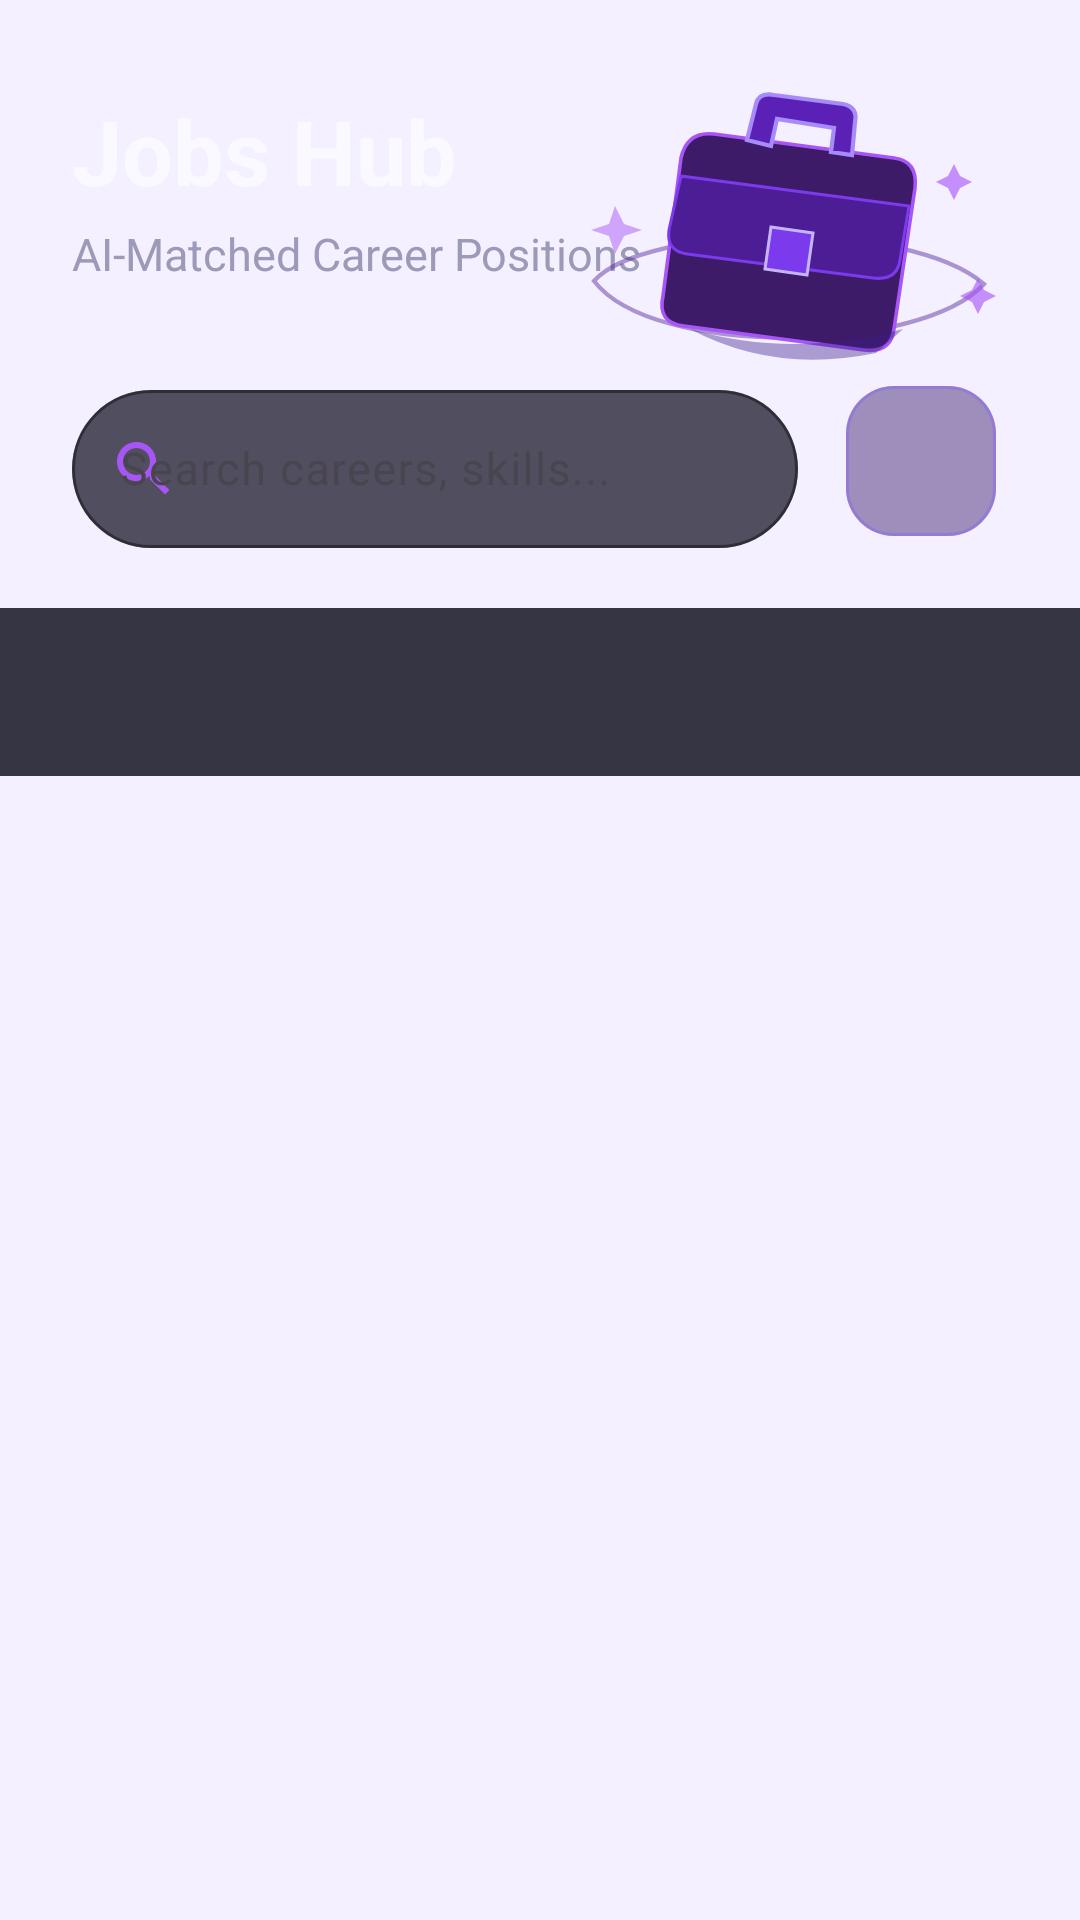

Layout XML and referenced resources for this Android screen:
<!-- AndroidManifest.xml: application theme Theme.AiCareer -->
<!-- res/layout/fragment_jobs.xml -->
<?xml version="1.0" encoding="utf-8"?>
<androidx.coordinatorlayout.widget.CoordinatorLayout xmlns:android="http://schemas.android.com/apk/res/android"
    xmlns:app="http://schemas.android.com/apk/res-auto"
    android:layout_width="match_parent"
    android:layout_height="match_parent"
    android:background="@drawable/bg_jobs_screen">

    <com.google.android.material.appbar.AppBarLayout
        android:id="@+id/app_bar"
        android:layout_width="match_parent"
        android:layout_height="wrap_content"
        android:background="@android:color/transparent"
        app:elevation="0dp">

        <androidx.constraintlayout.widget.ConstraintLayout
            android:layout_width="match_parent"
            android:layout_height="wrap_content"
            android:paddingStart="24dp"
            android:paddingTop="30dp"
            android:paddingEnd="24dp"
            android:paddingBottom="20dp">

            <TextView
                android:id="@+id/tv_title"
                android:layout_width="wrap_content"
                android:layout_height="wrap_content"
                android:fontFamily="sans-serif"
                android:text="Jobs Hub"
                android:textColor="#FAF9FF"
                android:textSize="30sp"
                android:textStyle="bold"
                app:layout_constraintStart_toStartOf="parent"
                app:layout_constraintTop_toTopOf="parent" />

            <TextView
                android:id="@+id/tv_subtitle"
                android:layout_width="wrap_content"
                android:layout_height="wrap_content"
                android:layout_marginTop="4dp"
                android:fontFamily="sans-serif"
                android:text="AI-Matched Career Positions"
                android:textColor="#9D99B8"
                android:textSize="15sp"
                app:layout_constraintStart_toStartOf="parent"
                app:layout_constraintTop_toBottomOf="@id/tv_title" />

            <ImageView
                android:id="@+id/iv_jobs_hero"
                android:layout_width="146dp"
                android:layout_height="126dp"
                android:layout_marginTop="-12dp"
                android:contentDescription="@null"
                android:src="@drawable/ic_jobs_hero_briefcase"
                app:layout_constraintEnd_toEndOf="parent"
                app:layout_constraintTop_toTopOf="parent" />

            <com.google.android.material.textfield.TextInputLayout
                android:id="@+id/til_search"
                android:layout_width="0dp"
                android:layout_height="58dp"
                android:layout_marginTop="30dp"
                android:layout_marginEnd="12dp"
                android:hint="Search careers, skills..."
                app:boxBackgroundColor="#B30D0C1C"
                app:boxCornerRadiusBottomEnd="29dp"
                app:boxCornerRadiusBottomStart="29dp"
                app:boxCornerRadiusTopEnd="29dp"
                app:boxCornerRadiusTopStart="29dp"
                app:boxStrokeColor="#A855F7"
                app:boxStrokeWidth="1dp"
                app:boxStrokeWidthFocused="2dp"
                app:hintTextColor="#9D99B8"
                app:layout_constraintEnd_toStartOf="@id/btn_filter"
                app:layout_constraintStart_toStartOf="parent"
                app:layout_constraintTop_toBottomOf="@id/tv_subtitle"
                app:startIconDrawable="@drawable/ic_search"
                app:startIconTint="#A855F7">

                <com.google.android.material.textfield.TextInputEditText
                    android:id="@+id/et_search"
                    android:layout_width="match_parent"
                    android:layout_height="match_parent"
                    android:fontFamily="sans-serif"
                    android:inputType="text"
                    android:maxLines="1"
                    android:textColor="#F1EEFF"
                    android:textColorHint="#9D99B8"
                    android:textSize="15sp" />

            </com.google.android.material.textfield.TextInputLayout>

            <com.google.android.material.button.MaterialButton
                android:id="@+id/btn_filter"
                style="@style/Widget.Material3.Button.IconButton"
                android:layout_width="58dp"
                android:layout_height="58dp"
                android:layout_marginTop="30dp"
                android:backgroundTint="#402E1065"
                app:cornerRadius="16dp"
                app:icon="@drawable/ic_home"
                app:iconSize="25dp"
                app:iconTint="#A855F7"
                app:layout_constraintEnd_toEndOf="parent"
                app:layout_constraintTop_toBottomOf="@id/tv_subtitle"
                app:strokeColor="#668B5CF6"
                app:strokeWidth="1dp" />

        </androidx.constraintlayout.widget.ConstraintLayout>

        <com.google.android.material.tabs.TabLayout
            android:id="@+id/tab_layout"
            android:layout_width="match_parent"
            android:layout_height="56dp"
            android:background="#CC070714"
            app:tabGravity="fill"
            app:tabIndicatorColor="#A855F7"
            app:tabIndicatorFullWidth="false"
            app:tabIndicatorHeight="3dp"
            app:tabMode="fixed"
            app:tabSelectedTextColor="#A855F7"
            app:tabTextAppearance="@style/TextAppearance_AiCareer_JobsTab"
            app:tabTextColor="#9D99B8" />

    </com.google.android.material.appbar.AppBarLayout>

    <androidx.viewpager2.widget.ViewPager2
        android:id="@+id/view_pager"
        android:layout_width="match_parent"
        android:layout_height="match_parent"
        app:layout_behavior="@string/appbar_scrolling_view_behavior" />

</androidx.coordinatorlayout.widget.CoordinatorLayout>
<!-- resources referenced by this layout -->
<resources>
  <!-- drawable ic_search (drawable) -->
  <?xml version="1.0" encoding="utf-8"?>
  <vector xmlns:android="http://schemas.android.com/apk/res/android"
      android:width="24dp"
      android:height="24dp"
      android:viewportWidth="24"
      android:viewportHeight="24">
      <path
          android:fillColor="#FFFFFFFF"
          android:pathData="M15.5,14h-0.79l-0.28,-0.27C15.41,12.59 16,11.11 16,9.5 16,5.91 13.09,3 9.5,3S3,5.91 3,9.5 5.91,16 9.5,16c1.61,0 3.09,-0.59 4.23,-1.57l0.27,0.28v0.79l5,4.99L20.49,19l-4.99,-5zM9.5,14C7.01,14 5,11.99 5,9.5S7.01,5 9.5,5 14,7.01 14,9.5 11.99,14 9.5,14z" />
      </vector>
  <style name="TextAppearance_AiCareer_JobsTab" parent="TextAppearance.Material3.LabelLarge">
          <item name="android:fontFamily">sans-serif-medium</item>
          <item name="android:textSize">14sp</item>
          <item name="android:textStyle">bold</item>
          <item name="android:textAllCaps">false</item>
      </style>
  <color name="color_primary">#6D28D9</color>
  <color name="color_on_primary">#FFFFFF</color>
  <color name="color_primary_container">#EDE9FE</color>
  <color name="color_cyan">#0891B2</color>
  <color name="color_surface_2">#F8F5FF</color>
  <color name="color_text_primary">#0A0818</color>
  <color name="color_background">#F4F0FF</color>
  <color name="color_border">#1A000000</color>
  <color name="color_border_medium">#24000000</color>
  <!-- drawable bg_card_resting (drawable) -->
  <?xml version="1.0" encoding="utf-8"?>
  <shape xmlns:android="http://schemas.android.com/apk/res/android">
      <solid android:color="@color/color_surface_2" />
      <stroke
          android:width="1dp"
          android:color="@color/color_border" />
      <corners android:radius="16dp" />
  </shape>
  <color name="color_rose">#E11D48</color>
  <style name="ShapeAppearance_AiCareer_Small" parent="ShapeAppearance.Material3.Corner.Small">
          <item name="cornerFamily">rounded</item>
          <item name="cornerSize">10dp</item>
      </style>
  <style name="ShapeAppearance_AiCareer_Medium" parent="ShapeAppearance.Material3.Corner.Medium">
          <item name="cornerFamily">rounded</item>
          <item name="cornerSize">16dp</item>
      </style>
  <style name="ShapeAppearance_AiCareer_Large" parent="ShapeAppearance.Material3.Corner.Large">
          <item name="cornerFamily">rounded</item>
          <item name="cornerSize">24dp</item>
      </style>
  <color name="color_surface_1">#FFFFFF</color>
  <color name="color_ripple_primary">#206D28D9</color>
</resources>
